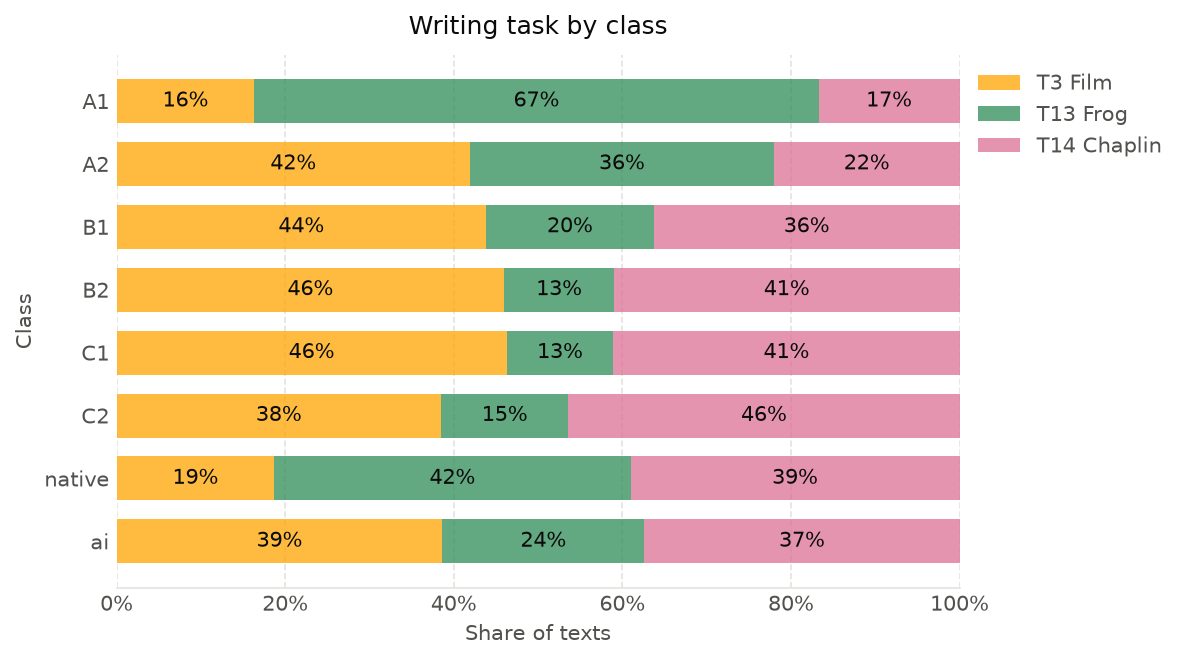

The file beside this chart, header and first rows:
prompt_id, A1, A2, B1, B2, C1, C2, native, ai
T13, 176, 203, 142, 120, 90, 42, 79, 248
T14, 44, 124, 259, 378, 292, 129, 73, 387
T3, 43, 236, 313, 424, 329, 107, 35, 400
